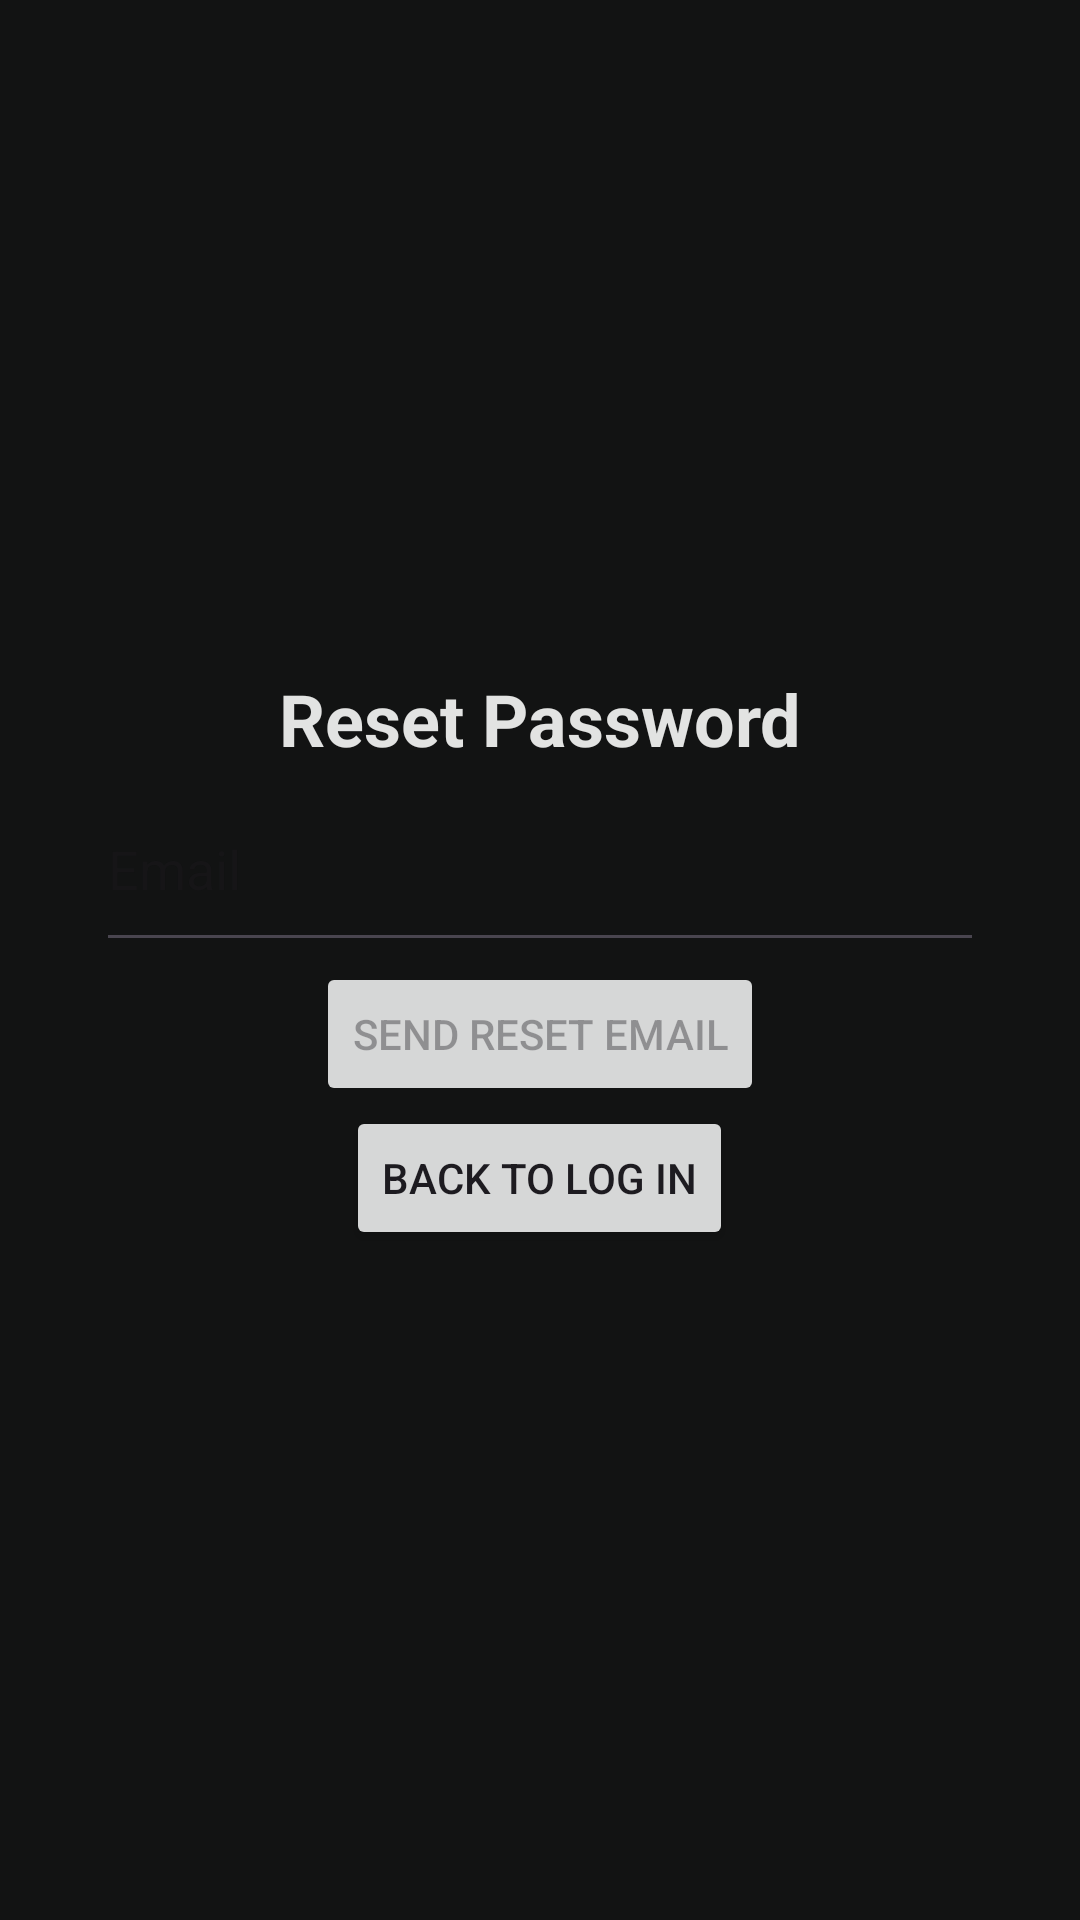

Write the Android layout XML for this screen, with the resource values it uses.
<!-- AndroidManifest.xml: application theme Theme._3130_grp8_app -->
<!-- res/layout/activity_password_reset.xml -->
<?xml version="1.0" encoding="utf-8"?>
<androidx.constraintlayout.widget.ConstraintLayout xmlns:android="http://schemas.android.com/apk/res/android"
    xmlns:app="http://schemas.android.com/apk/res-auto"
    android:id="@+id/passwordResetMain"
    android:layout_width="match_parent"
    android:layout_height="match_parent">

    <LinearLayout
        android:id="@+id/passwordResetFormLayout"
        android:layout_width="0dp"
        android:layout_height="wrap_content"
        android:layout_marginHorizontal="32dp"
        android:gravity="center_horizontal"
        android:orientation="vertical"
        app:layout_constraintBottom_toBottomOf="parent"
        app:layout_constraintEnd_toEndOf="parent"
        app:layout_constraintStart_toStartOf="parent"
        app:layout_constraintTop_toTopOf="parent">

        <TextView
            android:id="@+id/passwordResetTitle"
            android:layout_width="wrap_content"
            android:layout_height="wrap_content"
            android:text="Reset Password"
            android:textSize="24sp"
            android:textStyle="bold" />

        
        <EditText
            android:id="@+id/resetEmailInput"
            android:layout_width="match_parent"
            android:layout_height="65dp"
            android:ems="10"
            android:hint="Email"
            android:inputType="textEmailAddress" />

        
        <Button
            android:id="@+id/resetButton"
            android:layout_width="wrap_content"
            android:layout_height="wrap_content"
            android:enabled="false"
            android:text="Send Reset Email" />

        
        <Button
            android:id="@+id/backToLoginButton"
            android:layout_width="wrap_content"
            android:layout_height="wrap_content"
            android:text="Back to Log In" />
    </LinearLayout>

    <androidx.coordinatorlayout.widget.CoordinatorLayout
        android:id="@+id/coordinatorLayout"
        android:layout_width="match_parent"
        android:layout_height="match_parent" />
</androidx.constraintlayout.widget.ConstraintLayout>
<!-- resources referenced by this layout -->
<resources>
  <style name="Theme._3130_grp8_app" parent="Base.Theme._3130_grp8_app" />
  <style name="Base.Theme._3130_grp8_app" parent="Theme.Material3.DayNight.NoActionBar">
          <item name="colorPrimary">@color/md_primary</item>
          <item name="colorOnPrimary">@color/md_on_primary</item>
          <item name="colorPrimaryContainer">@color/md_primary_container</item>
          <item name="colorOnPrimaryContainer">@color/md_on_primary_container</item>
          <item name="android:colorBackground">@color/md_background</item>
          <item name="colorOnBackground">@color/md_on_background</item>
          <item name="colorSurface">@color/md_surface</item>
          <item name="colorOnSurface">@color/md_on_surface</item>
          <item name="colorOutline">@color/md_outline</item>
          <item name="colorError">@color/md_error</item>
          <item name="colorOnError">@color/md_on_error</item>
          <item name="android:windowLightStatusBar">false</item>
          <item name="android:textViewStyle">@style/AppTextViewStyle</item>
          <item name="colorSecondaryContainer">@color/md_primary_container</item>
          <item name="colorOnSecondaryContainer">@color/md_on_primary_container</item>
          <item name="android:editTextStyle">@style/AppEditTextStyle</item>
      </style>
  <color name="md_primary">#4DB6AC</color>
  <color name="md_on_primary">#00382E</color>
  <color name="md_primary_container">#00504A</color>
  <color name="md_on_primary_container">#B2DFDB</color>
  <color name="md_background">#121313</color>
  <color name="md_on_background">#E2E3E2</color>
  <color name="md_surface">#1A1C1C</color>
  <color name="md_on_surface">#E2E3E2</color>
  <color name="md_outline">#8F918D</color>
  <color name="md_error">#FFB4AB</color>
  <color name="md_on_error">#690005</color>
  <style name="AppTextViewStyle" parent="android:Widget.TextView">
          <item name="android:textColor">@color/md_on_surface</item>
      </style>
  <style name="AppEditTextStyle" parent="android:Widget.EditText">
          <item name="android:textColor">@color/md_on_surface</item>
          <item name="android:textColorHint">@color/md_outline</item>
      </style>
</resources>
